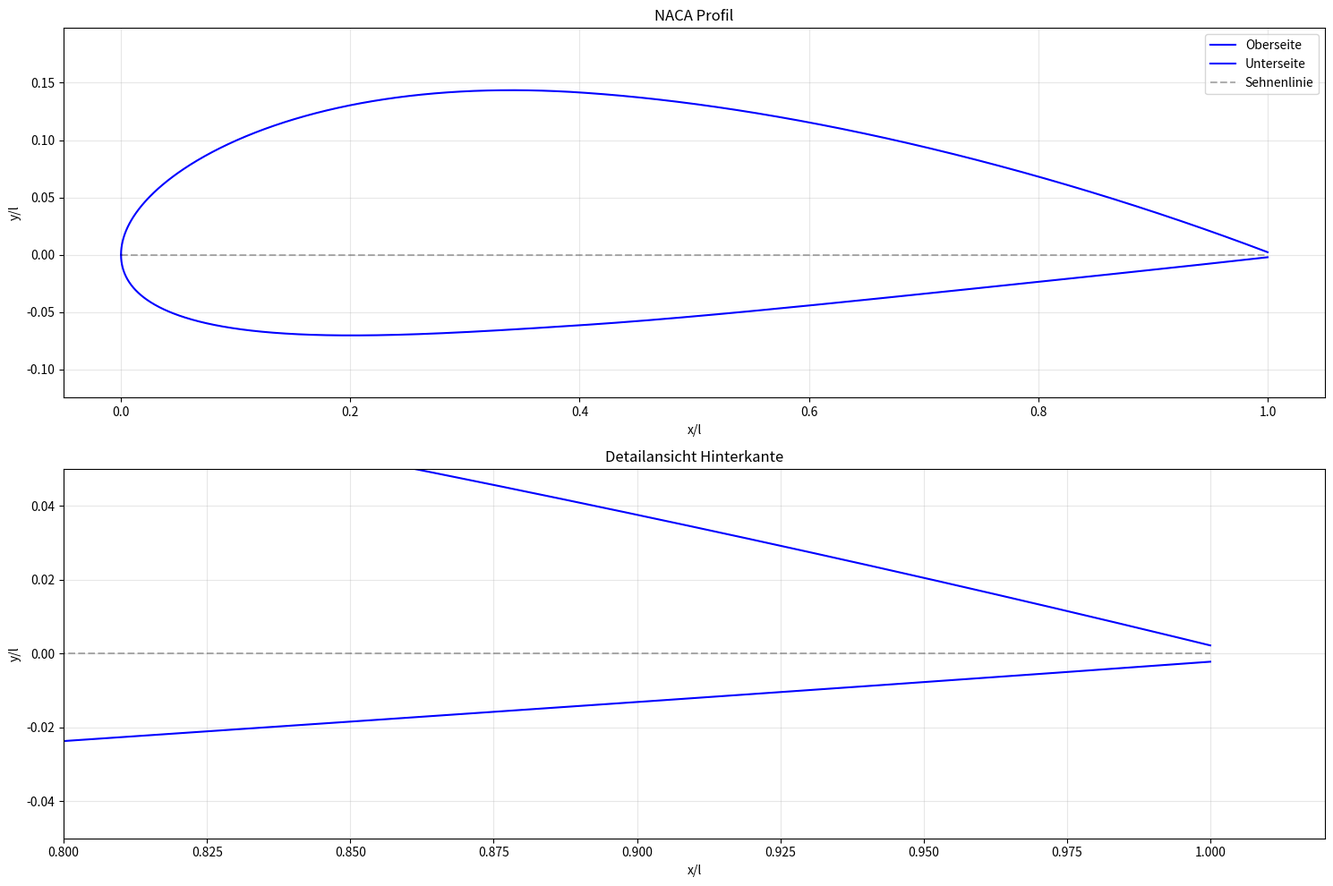

The matplotlib source for this figure:
import numpy as np
import matplotlib.pyplot as plt


def calculate_thickness(XL, d):
    """
    Berechnet die Dickenverteilung yd des NACA-Profils gemäß Formel auf S.32

    Parameter:
    XL = x/l : Relative Position auf der Sehnenlänge (0 bis 1)
    d : Nominelle Dicke des Profils

    Returns:
    yd : Dickenverteilung senkrecht zur Sehnenlinie
    """
    yd = (d / 0.2) * (
            0.2969 * np.sqrt(XL) -
            0.1260 * XL -
            0.3516 * XL ** 2 +
            0.2843 * XL ** 3 -
            0.1015 * XL ** 4
    )
    return yd


def calculate_meanline(XL, f, XFL):
    # XL: x/l ist die Position entlang der Sehnenlänge (von 0 bis 1)
    # f: ist die maximale Wölbung (z.B. 0.04 für ein NACA 4xxx)
    # XFL: Position der maximalen Wölbung (z.B. 0.4 für NACA x4xx)

    # Erstelle ein Array mit Nullen in der gleichen Größe wie XL
    ys = np.zeros_like(XL)

    # Berechnung für den vorderen Teil (von der Nase bis zur max. Wölbung):
    # Erstelle eine Maske für alle Punkte wo XL ≤ XFL gilt dafür wird dann true gesetzt
    front = XL <= XFL

    # Berechne die Wölbung für den vorderen Teil mit der Formel:
    # ys = (f/p²) * (2px - x²)
    # wobei: p = XFL, x = XL, f = maximale Wölbung
    ys[front] = (f / XFL ** 2) * (2 * XFL * XL[front] - XL[front] ** 2)

    # Berechnung für den hinteren Teil (von max. Wölbung bis Hinterkante):
    # Erstelle eine Maske für alle Punkte wo XL > XFL gilt
    back = XL > XFL

    # Berechne die Wölbung für den hinteren Teil mit der Formel:
    # ys = (f/(1-p)²) * (1 - 2p + 2px - x²)
    # wobei: p = XFL, x = XL, f = maximale Wölbung
    ys[back] = (f / (1 - XFL) ** 2) * (1 - 2 * XFL + 2 * XFL * XL[back] - XL[back] ** 2)

    return ys


def calculate_airfoil_coordinates(n_points, d, f, XFL):
    """
    Berechnet die Koordinaten des Flügelprofils

    Parameter:
    n_points: Anzahl der Punkte
    d: Dicke (z.B. 0.21 für NACA xx21)
    f: Wölbung (z.B. 0.04 für NACA 4xxx)
    XFL: Position der maximalen Wölbung (z.B. 0.4 für NACA x4xx)

    Returns:
    xu, yu: Koordinaten der Oberseite
    xl, yl: Koordinaten der Unterseite
    """
    # Erzeuge x-Koordinaten mit Cosinus-Verteilung für bessere Auflösung an Vorder- und Hinterkante
    beta = np.linspace(0, np.pi, n_points)
    XL = (1 - np.cos(beta)) / 2

    # Berechne Dickenverteilung
    yd = calculate_thickness(XL, d)

    # Berechne Skelettlinie
    ys = calculate_meanline(XL, f, XFL)

    # Berechne Koordinaten für Ober- und Unterseite
    xu = XL
    yu = ys + yd  # Oberseite = Skelettlinie + Dicke

    xl = XL
    yl = ys - yd  # Unterseite = Skelettlinie - Dicke

    return xu, yu, xl, yl


def save_coordinates_to_csv(xu, yu, xl, yl, filename='airfoil_points.csv'):
    """
    Speichert die Profilkoordinaten in eine CSV-Datei
    Format: x,y,z (z ist immer 0)
    """
    # Erstelle die Punkte-Liste
    points = []

    # Füge Oberseite hinzu (von vorne nach hinten)
    for x, y in zip(xu, yu):
        points.append(f"{x:.6f},{y:.6f},0.000000")

    # Füge Unterseite hinzu (von hinten nach vorne für geschlossenes Profil)
    for x, y in zip(xl[::-1], yl[::-1]):
        points.append(f"{x:.6f},{y:.6f},0.000000")

    # Schreibe in Datei
    with open(filename, 'w') as f:
        f.write('\n'.join(points))


def plot_airfoil(xu, yu, xl, yl):
    """
    Erstellt einen Plot des Profils
    """
    plt.figure(figsize=(15, 10))

    # Hauptplot
    plt.subplot(211)
    plt.plot(xu, yu, 'b-', label='Oberseite')
    plt.plot(xl, yl, 'b-', label='Unterseite')
    plt.plot([0, 1], [0, 0], 'k--', alpha=0.3, label='Sehnenlinie')
    plt.title('NACA Profil')
    plt.xlabel('x/l')
    plt.ylabel('y/l')
    plt.grid(True, alpha=0.3)
    plt.legend()
    plt.axis('equal')

    # Detailansicht der Hinterkante
    plt.subplot(212)
    plt.plot(xu, yu, 'b-')
    plt.plot(xl, yl, 'b-')
    plt.plot([0, 1], [0, 0], 'k--', alpha=0.3)
    plt.xlim(0.8, 1.02)
    plt.ylim(-0.05, 0.05)
    plt.title('Detailansicht Hinterkante')
    plt.xlabel('x/l')
    plt.ylabel('y/l')
    plt.grid(True, alpha=0.3)

    plt.tight_layout()
    plt.show()

def verify_airfoil(xu, yu, xl, yl, d, f, XFL):
    """
    Überprüft die wichtigsten Eigenschaften des NACA-Profils
    """
    # 1. Überprüfe maximale Dicke
    thickness = np.max(yu - yl)  # Maximale Dicke
    thickness_error = abs(thickness - d) / d * 100
    print(f"Maximale Dicke: {thickness:.4f} (Soll: {d:.4f}, Fehler: {thickness_error:.2f}%)")

    # 2. Überprüfe maximale Wölbung
    camber = (yu + yl) / 2  # Mittellinie
    max_camber = np.max(camber)
    max_camber_error = abs(max_camber - f) / f * 100
    print(f"Maximale Wölbung: {max_camber:.4f} (Soll: {f:.4f}, Fehler: {max_camber_error:.2f}%)")

    # 3. Überprüfe Position der maximalen Wölbung
    camber_position = xu[np.argmax(camber)]
    position_error = abs(camber_position - XFL) / XFL * 100
    print(f"Position max. Wölbung: {camber_position:.4f} (Soll: {XFL:.4f}, Fehler: {position_error:.2f}%)")

    # 4. Überprüfe Hinterkante
    trailing_edge_gap = np.sqrt((xu[-1] - xl[-1]) ** 2 + (yu[-1] - yl[-1]) ** 2)
    print(f"Hinterkanten-Abstand: {trailing_edge_gap:.6f}")

    return all([
        thickness_error < 1,  # weniger als 1% Fehler
        max_camber_error < 1,
        position_error < 5,
        trailing_edge_gap < 0.001
    ])


# Hauptprogramm
if __name__ == "__main__":
    # Parameter für NACA 4421
    n_points = 1000
    d = 0.21  # Dicke 21%
    f = 0.04  # Wölbung 4%
    XFL = 0.4  # Position der max. Wölbung 40%

    # Berechne Koordinaten
    xu, yu, xl, yl = calculate_airfoil_coordinates(n_points, d, f, XFL)

    # Speichere Koordinaten
    save_coordinates_to_csv(xu, yu, xl, yl)

    # Zeige Plot
    plot_airfoil(xu, yu, xl, yl)

    #verify
    verify_airfoil(xu, yu, xl, yl, d, f, XFL)
